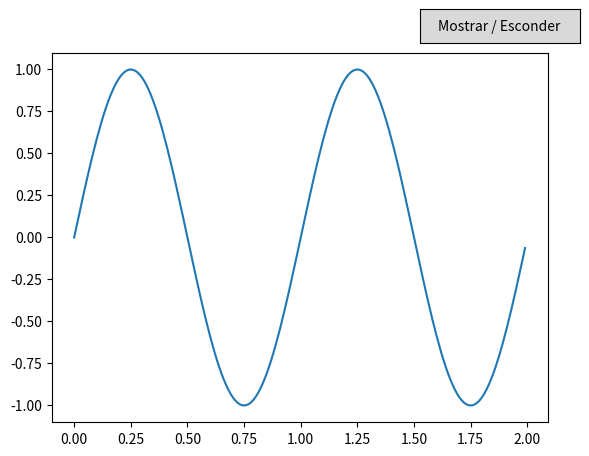

Write Python code to recreate this figure.
import numpy as np
import matplotlib.pyplot as plt
from matplotlib.widgets import Button

# calcula um seno
xx = np.arange(0.0, 2.0, 0.01)
yy = np.sin(2*np.pi*xx)

_,ax = plt.subplots()

# desenha o gráfico, ax é o objeto
ln, = ax.plot(xx,yy)

# um retângulo perto do canto superior direito
rect = plt.axes([0.7, 0.9, 0.25, 0.07])
# um botão
button = Button(rect,'Mostrar / Esconder')

# a função que reage ao evento
def reage(info):
    # lê e altera a visibilidade do gráfico
    ln.set_visible(not ln.get_visible())
    plt.draw()

# liga o evento à função
button.on_clicked(reage)
plt.show()